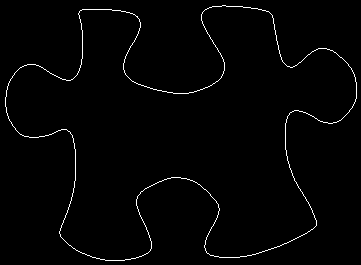

Data behind this chart, as committed beside it:
5, 97
5, 98
5, 99
5, 100
5, 101
5, 102
5, 103
5, 104
5, 105
5, 106
6, 107
6, 108
6, 109
6, 110
6, 111
6, 112
7, 113
7, 114
7, 115
8, 116
8, 117
8, 118
9, 119
9, 120
10, 121
11, 122
11, 123
12, 124
12, 125
13, 126
14, 127
15, 128
15, 129
16, 130
17, 131
18, 132
19, 133
20, 134
21, 134
22, 135
23, 135
24, 136
25, 136
26, 136
27, 136
28, 136
29, 137
30, 137
31, 137
32, 137
33, 137
34, 137
35, 137
36, 137
37, 137
38, 137
39, 136
40, 136
41, 136
42, 136
43, 136
... 1,344 more rows
